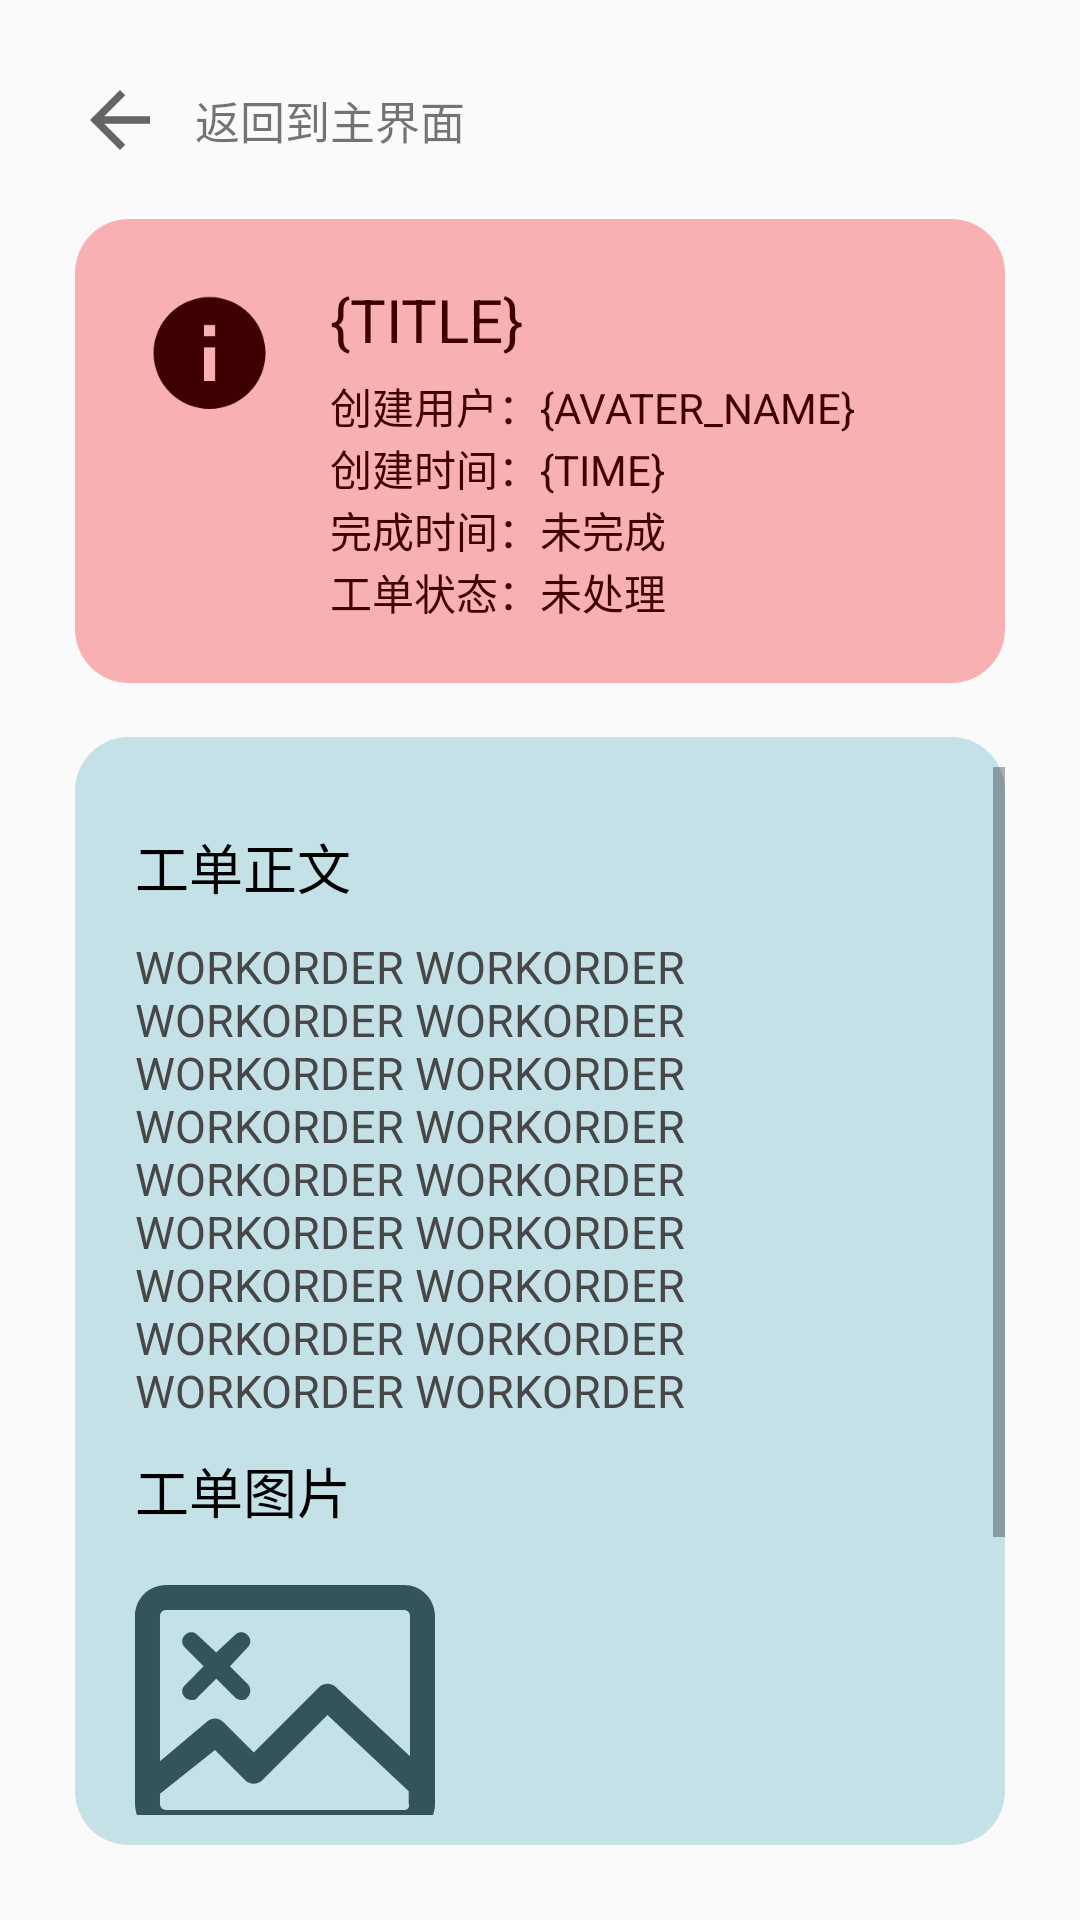

Layout XML and referenced resources for this Android screen:
<!-- AndroidManifest.xml: application theme Theme.报检系统 -->
<!-- res/layout/activity_work_order_detail.xml -->
<?xml version="1.0" encoding="utf-8"?>
<LinearLayout xmlns:android="http://schemas.android.com/apk/res/android"
    xmlns:app="http://schemas.android.com/apk/res-auto"
    xmlns:tools="http://schemas.android.com/tools"
    android:layout_width="match_parent"
    android:layout_height="match_parent"
    android:orientation="vertical"
    tools:context=".WorkOrderDetailActivity"
    android:padding="25dp">



    <LinearLayout
        android:id="@+id/ll_back"
        android:layout_width="match_parent"
        android:layout_height="wrap_content"
        android:orientation="horizontal">

        <ImageView
            android:id="@+id/imageView7"
            android:layout_width="30dp"
            android:layout_height="30dp"
            app:srcCompat="?attr/homeAsUpIndicator" />

        <TextView
            android:id="@+id/textView18"
            android:layout_width="wrap_content"
            android:layout_height="match_parent"
            android:layout_gravity="center"
            android:gravity="center_vertical"
            android:layout_marginLeft="10dp"
            android:textSize="15dp"
            android:layout_weight="1"
            android:text="返回到主界面" />
    </LinearLayout>

    <androidx.constraintlayout.widget.ConstraintLayout
        android:layout_marginTop="18dp"
        android:layout_width="match_parent"
        android:layout_height="wrap_content"
        android:background="@drawable/sp_red_bk_radius"
        android:padding="20dp">

        <ImageView
            android:id="@+id/imageView5"
            android:layout_width="50dp"
            android:layout_height="50dp"
            app:layout_constraintStart_toStartOf="parent"
            app:layout_constraintTop_toTopOf="parent"
            app:srcCompat="@drawable/ic_icon_detail" />

        <TextView
            android:id="@+id/tv_work_order_title"
            android:layout_width="wrap_content"
            android:layout_height="wrap_content"
            android:text="{TITLE}"
            android:textSize="20sp"
            android:textColor="#3E0003"
            android:layout_marginLeft="15dp"
            app:layout_constraintStart_toEndOf="@+id/imageView5"
            app:layout_constraintTop_toTopOf="@+id/imageView5" />

        <LinearLayout
            android:layout_width="wrap_content"
            android:layout_height="wrap_content"
            android:orientation="vertical"
            android:layout_marginTop="5dp"
            app:layout_constraintStart_toStartOf="@+id/tv_work_order_title"
            app:layout_constraintTop_toBottomOf="@+id/tv_work_order_title">

            <TextView
                android:id="@+id/tv_work_order_create_user"
                android:layout_width="match_parent"
                android:layout_height="wrap_content"
                android:textColor="#3E0003"
                android:text="创建用户：{AVATER_NAME}" />

            <TextView
                android:id="@+id/tv_work_order_create_time"
                android:layout_width="match_parent"
                android:layout_height="wrap_content"
                android:textColor="#3E0003"
                android:text="创建时间：{TIME}" />
            <TextView
                android:id="@+id/tv_work_order_end_time"
                android:layout_width="match_parent"
                android:layout_height="wrap_content"
                android:textColor="#3E0003"
                android:text="完成时间：未完成" />
            <TextView
                android:id="@+id/tv_work_order_status"
                android:layout_width="match_parent"
                android:layout_height="wrap_content"
                android:textColor="#3E0003"
                android:text="工单状态：未处理" />
        </LinearLayout>

    </androidx.constraintlayout.widget.ConstraintLayout>

    <ScrollView
        android:layout_width="match_parent"
        android:layout_height="match_parent"
        android:layout_marginTop="18dp"
        android:paddingTop="10dp"
        android:paddingBottom="10dp"
        android:background="@drawable/sp_blue_bk_radius">

        <LinearLayout
            android:layout_width="match_parent"
            android:layout_height="wrap_content"
            android:orientation="vertical"
            android:padding="20dp">

            <TextView
                android:layout_width="match_parent"
                android:layout_height="wrap_content"
                android:text="工单正文"
                android:textColor="@color/black"
                android:textSize="18sp" />

            <TextView
                android:id="@+id/tv_content"
                android:layout_width="match_parent"
                android:layout_height="wrap_content"
                android:layout_marginTop="10dp"
                android:layout_weight="1"
                android:text="@string/text_long_str"
                android:textColor="#474747"
                android:textSize="15sp" />

            <TextView
                android:layout_width="match_parent"
                android:layout_height="wrap_content"
                android:layout_marginTop="10dp"
                android:text="工单图片"
                android:textColor="@color/black"
                android:textSize="18sp" />

            <ImageView
                android:id="@+id/iv_order_img"
                android:layout_width="100dp"
                android:layout_height="100dp"
                android:layout_marginTop="10dp"
                app:srcCompat="@drawable/ic_icon_no_pic" />

            <TextView
                android:layout_width="match_parent"
                android:layout_height="wrap_content"
                android:layout_marginTop="10dp"
                android:text="状态审批"
                android:textColor="@color/black"
                android:textSize="18sp" />

            <Spinner
                android:id="@+id/sp_status_modify"
                android:layout_width="match_parent"
                android:layout_height="wrap_content" />

            <Button
                android:id="@+id/btn_examine"
                android:layout_width="match_parent"
                android:layout_height="wrap_content"
                android:text="审批" />
        </LinearLayout>
    </ScrollView>

</LinearLayout>
<!-- resources referenced by this layout -->
<resources>
  <color name="black">#FF000000</color>
  <!-- drawable ic_icon_detail (drawable) -->
  <vector xmlns:android="http://schemas.android.com/apk/res/android"
      android:width="192dp"
      android:height="192dp"
      android:viewportWidth="1024"
      android:viewportHeight="1024">
    <path
        android:pathData="M547.1,390.2l-76.4,0 0,-76.4 76.4,0L547.1,390.2zM547.1,695.8l-76.4,0 0,-229.2 76.4,0L547.1,695.8zM508.9,122.8c-210.1,0 -382,171.9 -382,382s171.9,382 382,382c210.1,0 382,-171.9 382,-382S719,122.8 508.9,122.8z"
        android:fillColor="#3E0003"/>
  </vector>
  <!-- drawable ic_icon_no_pic (drawable) -->
  <vector xmlns:android="http://schemas.android.com/apk/res/android"
      android:width="192dp"
      android:height="192dp"
      android:viewportWidth="1024"
      android:viewportHeight="1024">
    <path
        android:pathData="M170.7,469.3c4.3,4.3 12.8,8.5 21.3,8.5s17.1,0 21.3,-8.5l64,-64L341.3,469.3c4.3,4.3 12.8,8.5 21.3,8.5s17.1,0 21.3,-8.5c12.8,-12.8 12.8,-34.1 0,-46.9L324.3,362.7 384,298.7c12.8,-12.8 12.8,-29.9 0,-42.7s-29.9,-12.8 -42.7,0L277.3,315.7 213.3,256c-12.8,-12.8 -29.9,-12.8 -42.7,0s-12.8,29.9 0,42.7l64,64L170.7,426.7c-12.8,12.8 -12.8,29.9 0,42.7z"
        android:fillColor="#33545A"/>
    <path
        android:pathData="M917.3,85.3h-810.7C46.9,85.3 0,132.3 0,192v640C0,891.7 46.9,938.7 106.7,938.7h810.7c59.7,0 106.7,-46.9 106.7,-106.7v-640C1024,132.3 977.1,85.3 917.3,85.3zM106.7,170.7h810.7c12.8,0 21.3,8.5 21.3,21.3v477.9l-251.7,-234.7c-17.1,-17.1 -42.7,-17.1 -59.7,0l-221.9,221.9L302.9,554.7c-17.1,-17.1 -38.4,-17.1 -55.5,-4.3L85.3,686.9L85.3,192c0,-12.8 8.5,-21.3 21.3,-21.3zM917.3,853.3h-810.7c-12.8,0 -21.3,-8.5 -21.3,-21.3v-34.1l187.7,-149.3 102.4,102.4c17.1,17.1 42.7,17.1 59.7,0l221.9,-221.9 277.3,260.3v42.7c4.3,12.8 -4.3,21.3 -17.1,21.3z"
        android:fillColor="#33545A"/>
  </vector>
  <!-- drawable sp_blue_bk_radius (drawable) -->
  <?xml version="1.0" encoding="utf-8"?>
  <shape xmlns:android="http://schemas.android.com/apk/res/android">
      <solid android:color="#7580C3CF"/>
      <corners android:radius="18dp"/>
  </shape>
  <!-- drawable sp_red_bk_radius (drawable) -->
  <?xml version="1.0" encoding="utf-8"?>
  <shape xmlns:android="http://schemas.android.com/apk/res/android">
      <solid android:color="#B0FA9093"/>
      <corners android:radius="18dp"/>
  </shape>
  <string name="text_long_str">WORKORDER WORKORDER WORKORDER WORKORDER WORKORDER WORKORDER WORKORDER WORKORDER WORKORDER WORKORDER WORKORDER WORKORDER WORKORDER WORKORDER WORKORDER WORKORDER WORKORDER WORKORDER</string>
  <style name="Theme.报检系统" parent="Theme.MaterialComponents.DayNight.DarkActionBar.Bridge">
          
          <item name="colorPrimary">@color/purple_500</item>
          <item name="colorPrimaryVariant">@color/purple_700</item>
          <item name="colorOnPrimary">@color/white</item>
          
          <item name="colorSecondary">@color/teal_200</item>
          <item name="colorSecondaryVariant">@color/teal_700</item>
          <item name="colorOnSecondary">@color/black</item>
          
          <item name="android:statusBarColor" tools:targetApi="l">?attr/colorPrimaryVariant</item>
          
          <item name="fontFamily">@font/app_font</item>
      </style>
  <color name="purple_500">#FF6200EE</color>
  <color name="purple_700">#FF3700B3</color>
  <color name="white">#FFFFFFFF</color>
  <color name="teal_200">#FF03DAC5</color>
  <color name="teal_700">#FF018786</color>
</resources>
